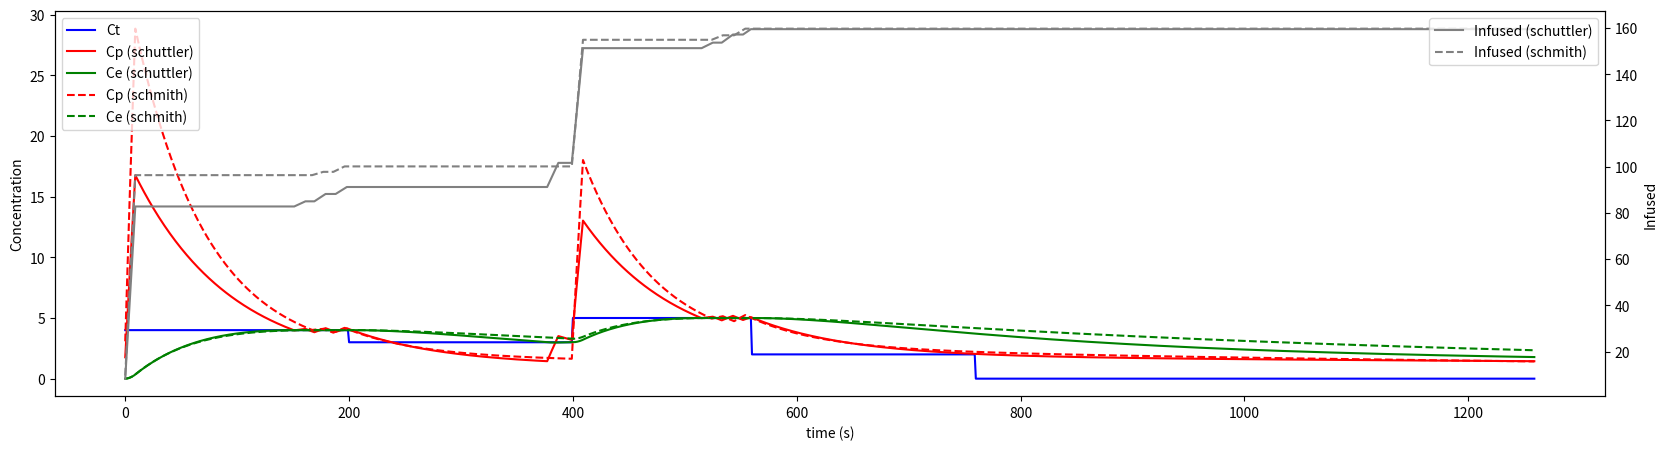

Reproduce this figure in Python.
import numpy as np
import pandas as pd
import matplotlib.pyplot as plt
import scipy.optimize as optimize

class Model:
    def __init__(self, name=None, age=30, sex='F', weight=60, height=160, v1=None, k10=0, k12=0, k13=0, k21=0, k31=0, v2=0, v3=0, q1=0, q2=0, q3=0, ke0=0):
        '''
        set the model parameters based on the name of the model and the patient
        time constants are always in min^-1
        '''
        if name is not None:
            name = name.lower()
        # either k or name should be provided
        if v1 and ke0:
            if k10 or k12 or k13 or k21 or k31:
                self.setk(v1, k10, k12, k13, k21, k31, ke0)
            elif v2 or v3 or q1 or q2 or q3:
                self.setq(v1, v2, v3, q1, q2, q3, ke0)
        elif name == 'marsh':  
            # Marsh et al. Pharmacokinetic model driven infusion of propofol in children. Br J Anaesth 1991;67:41-8
            self.setk(0.228 * weight, 0.119, 0.114, 0.0419, 0.055, 0.0033, 0.26) # diprifusor
        elif name == 'modified marsh':
            self.setk(0.228 * weight, 0.119, 0.114, 0.0419, 0.055, 0.0033, 1.2195)  # stanpump, orchestra
        elif name == 'schnider':
            lbm = calc_lbm(sex, weight, height)
            self.setq(4.27, 18.9 - 0.391 * (age - 53), 238,
                1.89 + 0.0456 * (weight - 77) - 0.0681 * (lbm - 59) + 0.0264 * (height - 177),
                1.29 - 0.024 * (age - 53), 0.836, 
                0.456)
        elif name == 'paedfusor':
            if 1 <= age < 13:
                v1 = 0.4584 * weight
                k10 = 0.1527 * weight ** -0.3
            elif age <= 13:
                v1 = 0.4 * weight
                k10 = 0.0678
            elif age <= 14:
                v1 = 0.342 * weight
                k10 = 0.0792
            elif age <= 15:
                v1 = 0.284 * weight
                k10 = 0.0954
            elif age <= 16:
                v1 = 0.22857 * weight
                k10 = 0.119
            else:
                raise ValueError
            ke0 = 0.26  # from diprifusor (for adults)
            ke0 = 0.91  # Munoz et al Anesthesiology 2004:101(6)
            self.setk(v1, k10, 0.114, 0.0419, 0.055, 0.0033, ke0) 
        elif name == 'kataria':  
            # Kataria et al. The pharmacokinetics of propofol in children using three different data analysis approaches. Anesthesiology 1994;80:104
            self.setq(0.41 * weight, 0.78 * weight + 3.1 * age - 15.5, 6.9 * weight,
                0.035 * weight, 0.077 * weight, 0.026 * weight,
                0.41) # Munoz et al Anesthesiology 2004:101(6)
        elif name == 'choi':  # propofol
            # Choi et al. Population pharmacokinetic and pharmacodynamic model of propofol externally validated in children. J Pharmacokinet Pharmacodyn. 2015 Apr;42(2):163-77
            self.setq(1.69, 27.2 + 0.93 * (weight - 25), 0,
                0.89 * (weight / 23.6) ** 0.97, 1.3, 0, 
                0.371)
        elif name == 'eleveld':
            t1 = 6.28 # v1 ref
            t2 = 25.5 # v2 ref
            t3 = 273 # v3 ref
            t4 = 1.79 # cl ref
            t5 = 1.75 # q2 ref
            t6 = 1.11 # q3 ref
            t8 = 42.3 # cl maturation e50
            t9 = 9.06 # cl maturation slope
            t10 = -0.0156 # smaller v2 with age
            t11 = -0.00286 # lower cl with age
            t12 = 33.6 # v1 sigmoid e50=33.6 kg
            t13 = -0.0138 # smaller v3 with age
            t14 = 68.3 # maturation of q3
            t15 = 2.1 # cl ref (female)
            t16 = 1.3 # higher q2 for maturation of q3

            # reference
            age_ref = 35
            weight_ref = 70
            ht_ref = 170

            def ageing(x, age):
                return np.exp(x * (age - age_ref))

            def sigmoid(x, e50, y):
                return (x ** y) / ((x ** y) + (e50 ** y))

            def central(x):
                return sigmoid(x, t12, 1)

            # opioid
            with_opioids = True
            def opiates(x, present):
                if present:
                    return np.exp(x * age)
                else:
                    return 1

            # cl1 maturation
            pma = age * 52 + 40
            pma_ref = age_ref * 52 + 40
            cl1_mat = sigmoid(pma, t8, t9)
            cl1_mat_ref = sigmoid(pma_ref, t8, t9)
            cl3_mat = sigmoid(pma, t14, 1)
            cl3_mat_ref = sigmoid(pma_ref, t14, 1)

            # lean body mass
            ffm_ref = calc_lbm('M', weight_ref, ht_ref, age_ref, 'al-sallami')
            ffm = calc_lbm(sex, weight, height, age, 'al-sallami')

            v1 = t1 * (central(weight) / central(weight_ref))
            v2 = t2 * (weight / weight_ref) * ageing(t10, age)
            v3 = t3 * (ffm / ffm_ref) * opiates(t13, with_opioids)
            cl1 = (t4 if sex == 'M' else t15) * ((weight / weight_ref) ** 0.75) * (cl1_mat / cl1_mat_ref) * opiates(t11, with_opioids)
            cl2 = t5 * (v2 / t2) ** 0.75 * (1 + t16 * (1 - cl3_mat))
            cl3 = t6 * (v3 / t3) ** 0.75 * (cl3_mat / cl3_mat_ref)
            ke0 = 0.146 * ((weight / weight_ref) ** -0.25)

            self.setq(v1, v2, v3, cl1, cl2, cl3, ke0)
        elif name == 'minto':
            # Minto et al. Influence of age and gender on the pharmacokinetics and pharmacodynamicsof remifentanil. I. Model development. Anesthesiology, 86:10–23, 1997.
            lbm = calc_lbm(sex, weight, height, 'james')
            self.setq(5.1 - 0.0201 * (age - 40) + 0.072 * (lbm - 55),
                9.82 - 0.0811 * (age - 40) + 0.108 * (lbm - 55),
                5.42,
                2.6 - 0.0162 * (age - 40) + 0.0191 * (lbm - 55),
                2.05 - 0.0301 * (age - 40),
                0.076 - 0.00113 * (age - 40),
                0.595 - 0.007 * (age - 40))
        elif name == 'kim':  # pk model of remifentanil
            lbm = calc_lbm(sex, weight, height, 'janmahasatian')
            self.setq(4.76 * (weight / 74.5) ** 0.658,
                8.4 * (lbm / 52.3) ** 0.573 - 0.0936 * (age-37),
                4 - 0.0477 * (age-37),
                2.77 * (weight / 74.5) ** 0.336 - 0.0149 * (age-37),
                1.94 - 0.0280 * (age - 37),
                0.197,
                0.595 - 0.007 * (age - 40))  # minto's ke0
        elif name == 'schuttler': # remimazolam
            # Schüttler et al. Pharmacokinetics and Pharmacodynamics of Remimazolam (CNS 7056) after Continuous Infusion in Healthy Male Volunteers: Part I. Pharmacokinetics and Clinical Pharmacodynamics. Anesthesiology. 2020 Apr;132(4):636-651.
            self.setq(4.7 / 75 * weight, 14.5, 15.5, 
                1.14, 1.04, 0.93, 
                0.27)
        elif name == 'schmith':
            # Zhou et al. Population pharmacokinetic/pharmacodynamic modeling for remimazolam in the induction and maintenance of general anesthesia in healthy subjects and in surgical subjects. J Clin Anesth. 2020
            v1 = 2.92 / 70 * weight
            v2 = 19.1 / 70 * weight
            # if asa3:
            #     v1 *= 1 - 0.56
            #     v2 *= 1.22
            v3 = 9.81 / 70 * weight
            cl1 = 61.6 / 70 * weight / 60 * (1.11 if sex == 'F' else 1)
            cl2 = 22.9 / 70 * weight / 60
            cl3 = 69.6 / 70 * weight / 60
            ke0 = 8.08 / 60
            bmi = weight / (height / 100) ** 2
            if bmi > 25:
                ke0 *= 1.17
            # if asian: self.ke0 *= 1 - 0.48            
            self.setq(v1, v2, v3, cl1, cl2, cl3, ke0)
        else:    
            raise ValueError('unsupported model')

    def setq(self, v1=0, v2=0, v3=0, q1=0, q2=0, q3=0, ke0=0):
        if v2 == 0:
            self.setk(v1, q1 / v1, q2 / v1, q3 / v1, 0, 0, ke0)
        elif v3 == 0:
            self.setk(v1, q1 / v1, q2 / v1, q3 / v1, q2 / v2, 0, ke0)
        else:
            self.setk(v1, q1 / v1, q2 / v1, q3 / v1, q2 / v2, q3 / v3, ke0)

    v1_v4 = 1000
    def setk(self, v1=0, k10=0, k12=0, k13=0, k21=0, k31=0, ke0=0):
        '''
        set PK/PD parameters of the model
        '''
        self.v1 = v1
        self.k10 = k10
        self.k12 = k12
        self.k13 = k13
        self.k21 = k21
        self.k31 = k31
        self.ke0 = ke0

    def ce(self, t=None, dose=None, a0=None, ke0=None):
        '''
        calculate the effect site concentration
        '''
        return self.sim(t, dose, a0, ke0)[:, 3] / self.v1 * self.v1_v4
    
    def sim(self, t=None, dose=None, a0=None, ke0=None):
        '''
        simulate the movement of drug amount in the compartments
        t: time in seconds or an array of time (if zero, do while the maximum Ce is reached)
        dose: infused amount at every second ([1] for bolus at time 0, [1] * 10 for infusion for 10 sec, etc.)
        ke0: the elimination rate from the effect site (if None, use the self.ke0)
        a: initial state of the compartments
        returns: the estimated amount of drugs in the compartments in the shape (t, 4)
        '''
        ret = []

        if dose is None:
            dose = 0
        if np.isscalar(dose):
            dose = [dose]

        if a0 is None:
            a = np.zeros(4)
        else:
            a = np.copy(a0)

        last_a4 = 0
        if t is None:
            t = 9999

        if ke0 is None:
            ke0 = self.ke0

        # generate update matrix
        k = np.array([
            [1 - (self.k10 + self.k12 + self.k13) / 60, self.k21 / 60, self.k31 / 60, 0],
            [self.k12 / 60, 1 - self.k21 / 60, 0, 0],
            [self.k13 / 60, 0, 1 - self.k31 / 60, 0],
            [ke0 / self.v1_v4 / 60, 0, 0, 1 - ke0 / 60]
        ])

        # simulation
        for i in range(t):
            a = np.matmul(k, a)  # natural decay
            if i < len(dose):
                a[0] += dose[i]  # infusion
            if t == 9999:  # when user wants do until maximum Ce is reached
                if a[3] < last_a4:
                    break
                last_a4 = a[3]
            ret.append(a)

        return np.array(ret)
    
    def tpeak(self, ke0=None, prec=1):
        '''
        estimate the time to reach the maximum effect site concentration
        ke0: the elimination rate from the effect site (if None, use the self.ke0)
        prec: the precision of the time in seconds
        '''
        if ke0 is None:
            ke0 = self.ke0
        model = Model(v1=self.v1, k10=self.k10 * prec, k12=self.k12 * prec, k13=self.k13 * prec, k21=self.k21 * prec, k31=self.k31 * prec, ke0=ke0 * prec)
        tpeak = len(model.ce(dose=1, ke0=ke0 * prec)) * prec
        return tpeak
    
    def recalculate_ke0(self, tpeak):
        '''
        find optimal ke0 that minimise the difference between the estimated tpeak and the actual tpeak
        returns: the optimal ke0 in /min
        '''
        return optimize.brentq(lambda ke0, tpeak: self.tpeak(ke0, prec=0.1) - tpeak, a=1e-5, b=100, args=(tpeak))
    
    def tci(self, ct, a0=None):  # shafer and greg algorithm
        '''
        calculate the infusion rate to achieve the desired effect site concentration
        a0: the initial state of the compartments
        ct: target concentration
        '''
        if a0 is None:
            a0 = np.zeros(4)
        udf = self.ce(dose=[1]*10)  # generate udf
        tpeak = len(udf)-1  # initial tpeak
        while True:
            bes = self.ce(tpeak + 1, a0=a0)  # natural decay of ce
            if bes[0] > ct: # if the current effect site concentration is higher than the target
                if bes[-1] < ct: # wait until the effect site concentration is lower than the target
                    return 0, np.where(bes < ct)[0][0]
                return 0, tpeak
            rate = (ct - bes[-1]) / udf[tpeak]
            ces = bes + udf[:len(bes)] * rate
            new_tpeak = np.argmax(ces)
            if new_tpeak == tpeak or abs(ces[new_tpeak] - ct) <= ct * 0.001:
                break
            tpeak = new_tpeak
        return rate, tpeak
    
    def run(self, cts, filename=None, maxrate=None):
        '''
        simulate the movement of drug amount in the compartments
        returns: DataFrame of Ct, Cp, Ce, and Rate
        '''
        last_ct = 0
        wait_until = 0
        infuse_until = 0
        ces = []
        cps = []
        rates = []
        a = np.zeros(4) # initial state
        for i in range(len(cts)):
            ct = cts[i]
            if i >= wait_until or ct != last_ct:
                last_ct = ct
                rate, tpeak = self.tci(cts[i], a)
                infuse_until = i + 10
                if maxrate and rate > maxrate:
                    rate = maxrate
                    wait_until = i + 10
                else:
                    wait_until = i + tpeak
            if i >= infuse_until:
                rate = 0
            a = self.sim(1, dose=rate, a0=a)[-1]
            rates.append(rate)
            cps.append(a[0] / self.v1)
            ces.append(a[3] / self.v1 * self.v1_v4)
        
        df = pd.DataFrame({'Ct': cts, 'Cp': cps, 'Ce': ces, 'Rate': rates, 'Infused': np.cumsum(rates)})
        if filename:
            plt.figure(figsize=(20, 5))
            plt.plot(cps, color='red', label='Cp')
            plt.plot(cts, color='blue', label='Ct')
            plt.plot(ces, color='green', label='Ce')
            plt.legend()
            plt.savefig(filename + '.png')
            df.to_csv(filename, index=False)
        
        return df


def calc_lbm(sex, weight, height, age=None, model='james'):
    if model == 'james':
        if sex == 'M':
            return 1.1 * weight - 128 * (weight / height) ** 2
        elif sex == 'F':
            return 1.07 * weight - 148 * (weight / height) ** 2
    elif model == 'janmahasatian':
        # Janmahasatian et al. Quantification of lean bodyweight. Clin Pharmacokinet. 2005;44(10):1051-65.
        bmi = weight / (height / 100) ** 2
        if sex == 'M':
            return 9270 * weight / (6680 + 216 * bmi)
        if sex == 'F':
            return 9270 * weight / (8780 + 244 * bmi)
    elif model == 'devine':
        # Devine BJ. Gentamicin therapy. Drug Intell Clin Pharm. 1974;8:650–655.
        if sex == 'M':
            return 50 + 0.91 * (height - 152.4)
        elif sex == 'F':
            return 45.5 + 0.91 * (height - 152.4)
    elif model == 'al-sallami':
        if age is None:
            raise ValueError
        bmi = weight / (height / 100) ** 2
        if sex == 'M':
            return (0.88 + ((1 - 0.88) / (1 + (age / 13.4) ** -12.7))) * 42.92 * weight / (30.93 + bmi)
        elif sex == 'F':
            return (1.11 + ((1 - 1.11) / (1 + (age / 7.1) ** -1.1))) * 37.99 * weight / (35.98 + bmi)
    raise ValueError


if __name__ == '__main__':
    # plt.plot([lbm('M', x, 170, 'james') for x in range(30, 200)], label='james')
    # plt.plot([lbm('M', x, 170, 'janmahasatian') for x in range(30, 200)], label='janmahasatian')
    # plt.plot([lbm('M', x, 170, 'devine') for x in range(30, 200)], label='devine')
    # plt.legend()
    # plt.show()
    # exit(0)
    
    # model = Model('schnider', 80, 'M', 75, 172)
    # print(f'tpeak at {model.tpeak()} sec') # original tpeak

    # model.ke0 = model.recalculate_ke0(100)
    # print(model.ke0)
    # print(model.tpeak())
    # exit(0)

    # Compare models
    dfs = []
    names = ['modified marsh', 'schnider', 'eleveld']
    names = ['schuttler', 'schmith']
    styles = ['solid', 'dashed', 'dotted', 'dashdot']
    for name in names:
        model = Model(name, 80, 'M', 75, 172)
        cts = [4] * 200 + [3] * 200 + [5] * 160 + [2] * 200 + [0] * 500
        dfs.append(model.run(cts))

    fig, ax1 = plt.subplots(figsize=(20, 5))
    ax1.set_xlabel('time (s)')
    ax1.plot(dfs[0]['Ct'], color='blue', label='Ct')
    for i in range(len(names)):
        ax1.plot(dfs[i]['Cp'], linestyle=styles[i], color='red', label=f'Cp ({names[i]})')
        ax1.plot(dfs[i]['Ce'], linestyle=styles[i], color='green', label=f'Ce ({names[i]})')
    ax1.set_ylabel('Concentration')
    ax1.legend(loc='upper left')
    ax2 = ax1.twinx()
    for i in range(len(names)):
        ax2.plot(dfs[i]['Infused'], linestyle=styles[i], color='gray', label=f'Infused ({names[i]})')
    ax2.set_ylabel('Infused')
    ax2.legend(loc='upper right')
    plt.show()
